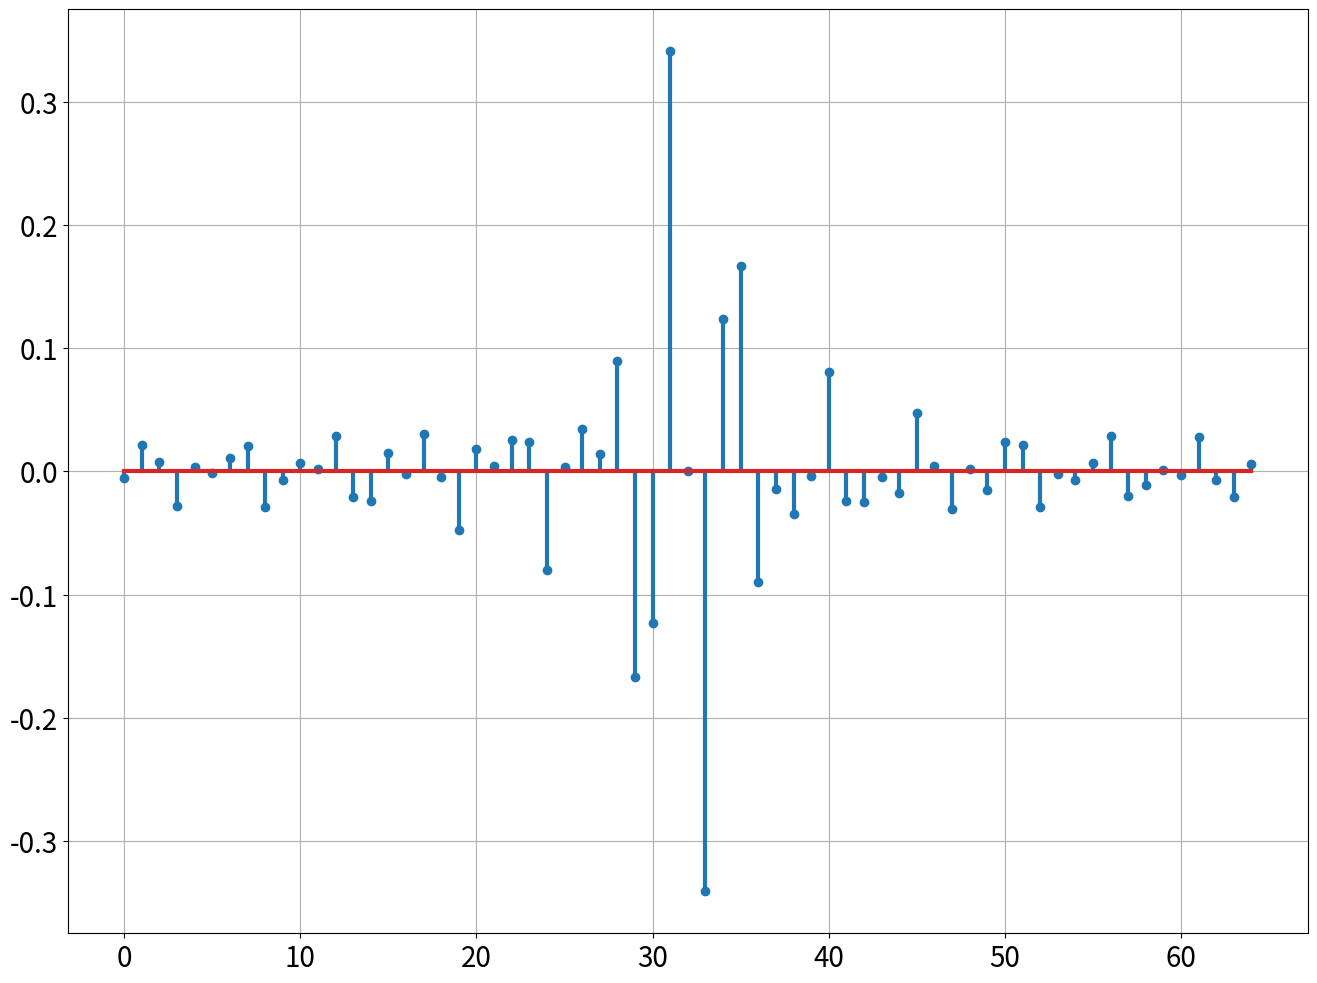
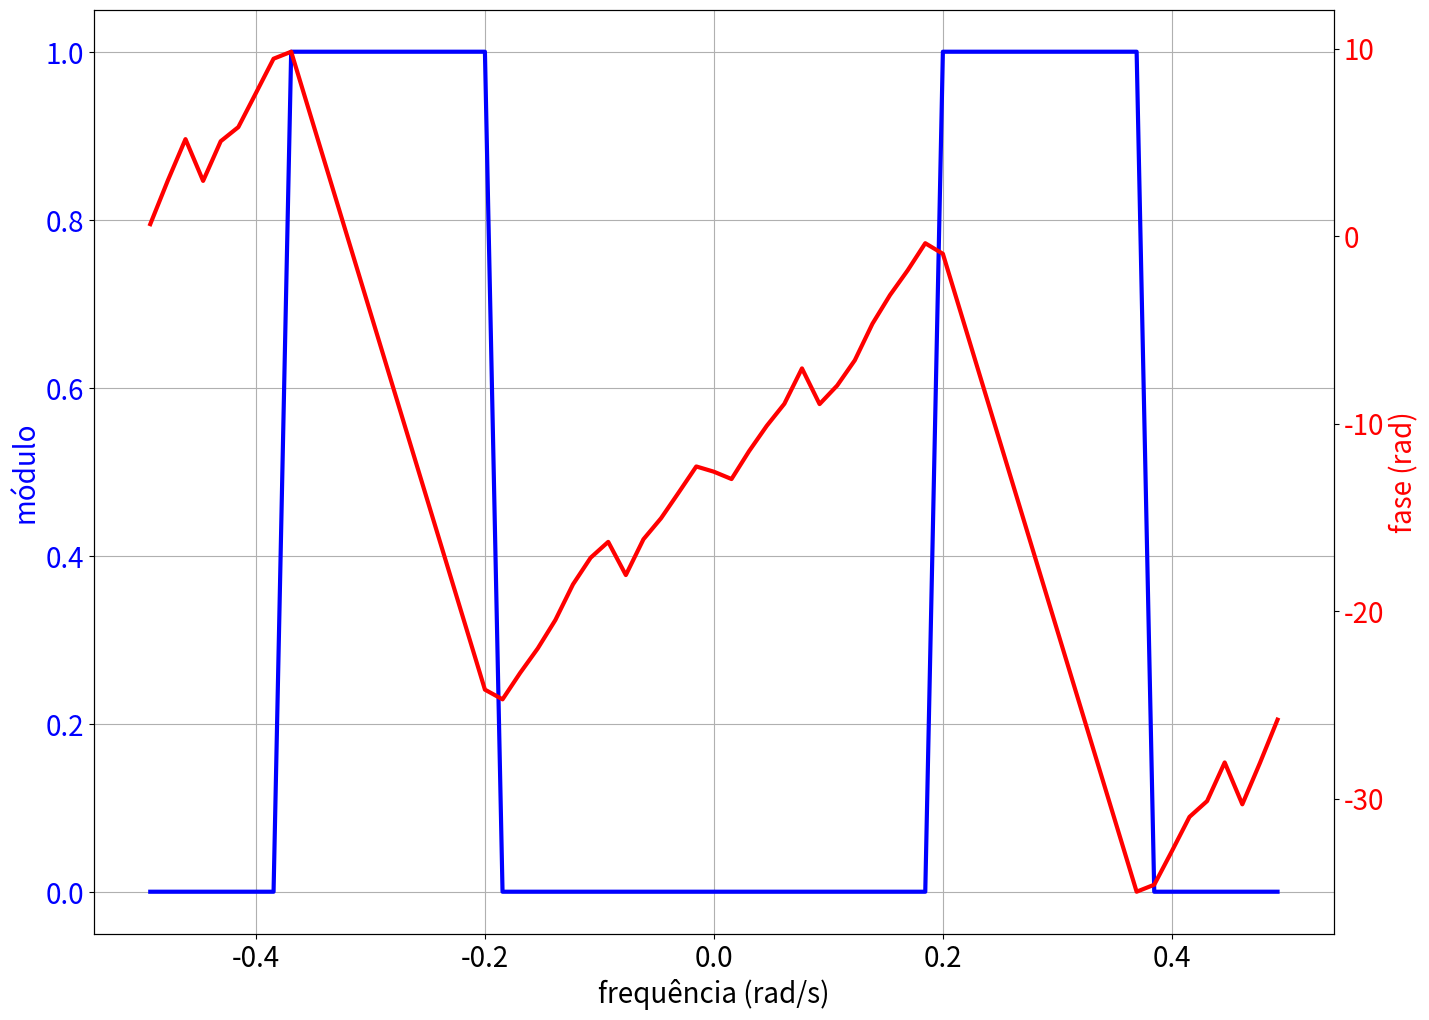

These figures' Python source, in order:
#%%
import numpy as np
import matplotlib.pyplot as plt
from numpy import ones,zeros
# %%
plt.rcParams['lines.linewidth'] = 3
plt.rcParams['font.size'] = 20
plt.rcParams['figure.figsize'] = [16,12]
#%%
M = 64
N = M + 1

omega_p = 10
omega_s = 100


kp = int(np.floor(N*omega_p/omega_s))
shift = (int(N/2)-kp)//2
A = zeros(N)
#A[:kp] = ones(kp)
#A[N-kp:] = ones(kp)
A[int(N/2)-kp-shift:int(N/2)+kp-shift] = ones(len(A[int(N/2)-kp:int(N/2)+kp]))
A
#%%
A[0] = 0
k = np.arange(1,int(M/2)+1)
h = np.zeros(N)
# %%
for n in range(N):
    aux = (-1)**(k+1) * A[k] * np.sin((k*np.pi*(1+2*n))/N)
    h[n] = A[0] + 2*np.sum(aux)
h = h/N
# %%
time = np.arange(N)
plt.stem(time,h)
plt.grid(True)
# %%
H = np.fft.fftshift(np.fft.fft(h,))
freq = np.fft.fftshift(np.fft.fftfreq(N))
mod_H = np.abs(H)
phase = np.arctan2(np.imag(H),np.real(H))
phase = np.unwrap(phase)
# %%
fig, ax1 = plt.subplots()
ax1.set_xlabel('frequência (rad/s)')
ax1.set_ylabel('módulo',color = 'blue')
ax1.plot(freq,mod_H,color = 'blue')
ax1.tick_params(axis='y', labelcolor='blue')
ax1.grid(True)
ax2 = ax1.twinx()
ax2.set_ylabel('fase (rad)',color = 'red')
ax2.plot(freq, phase, color='red')
ax2.tick_params(axis='y', labelcolor='red')

# %%
